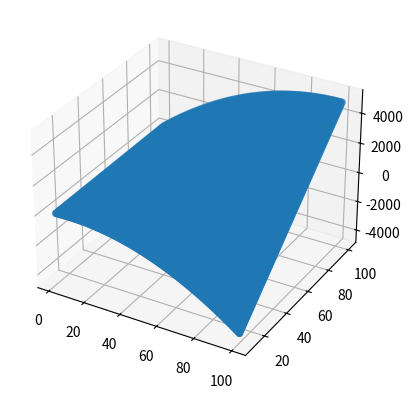

The matplotlib source for this figure:
def r(p, x):
    return p*x-(0.5*x**2+2*x+6)

S = 0
for i in range(0, 10):
    ri = r(10 + i, 8 + i)
    S += ri
    print('ri = {}, S = {}'.format(ri, S))

    
import numpy as np

X = np.linspace(1, 100, 101, dtype=np.float32)
P = np.linspace(10, 101, 101-10+1, dtype=np.float32)
X, P = np.meshgrid(X, P)

Z = P*X-(0.5*X**2+2*X+6)

import matplotlib.pyplot as plt
from mpl_toolkits.mplot3d import Axes3D

fig = plt.figure()
ax = fig.add_subplot(111, projection='3d')
ax.scatter(X, P, Z)   
plt.show()
